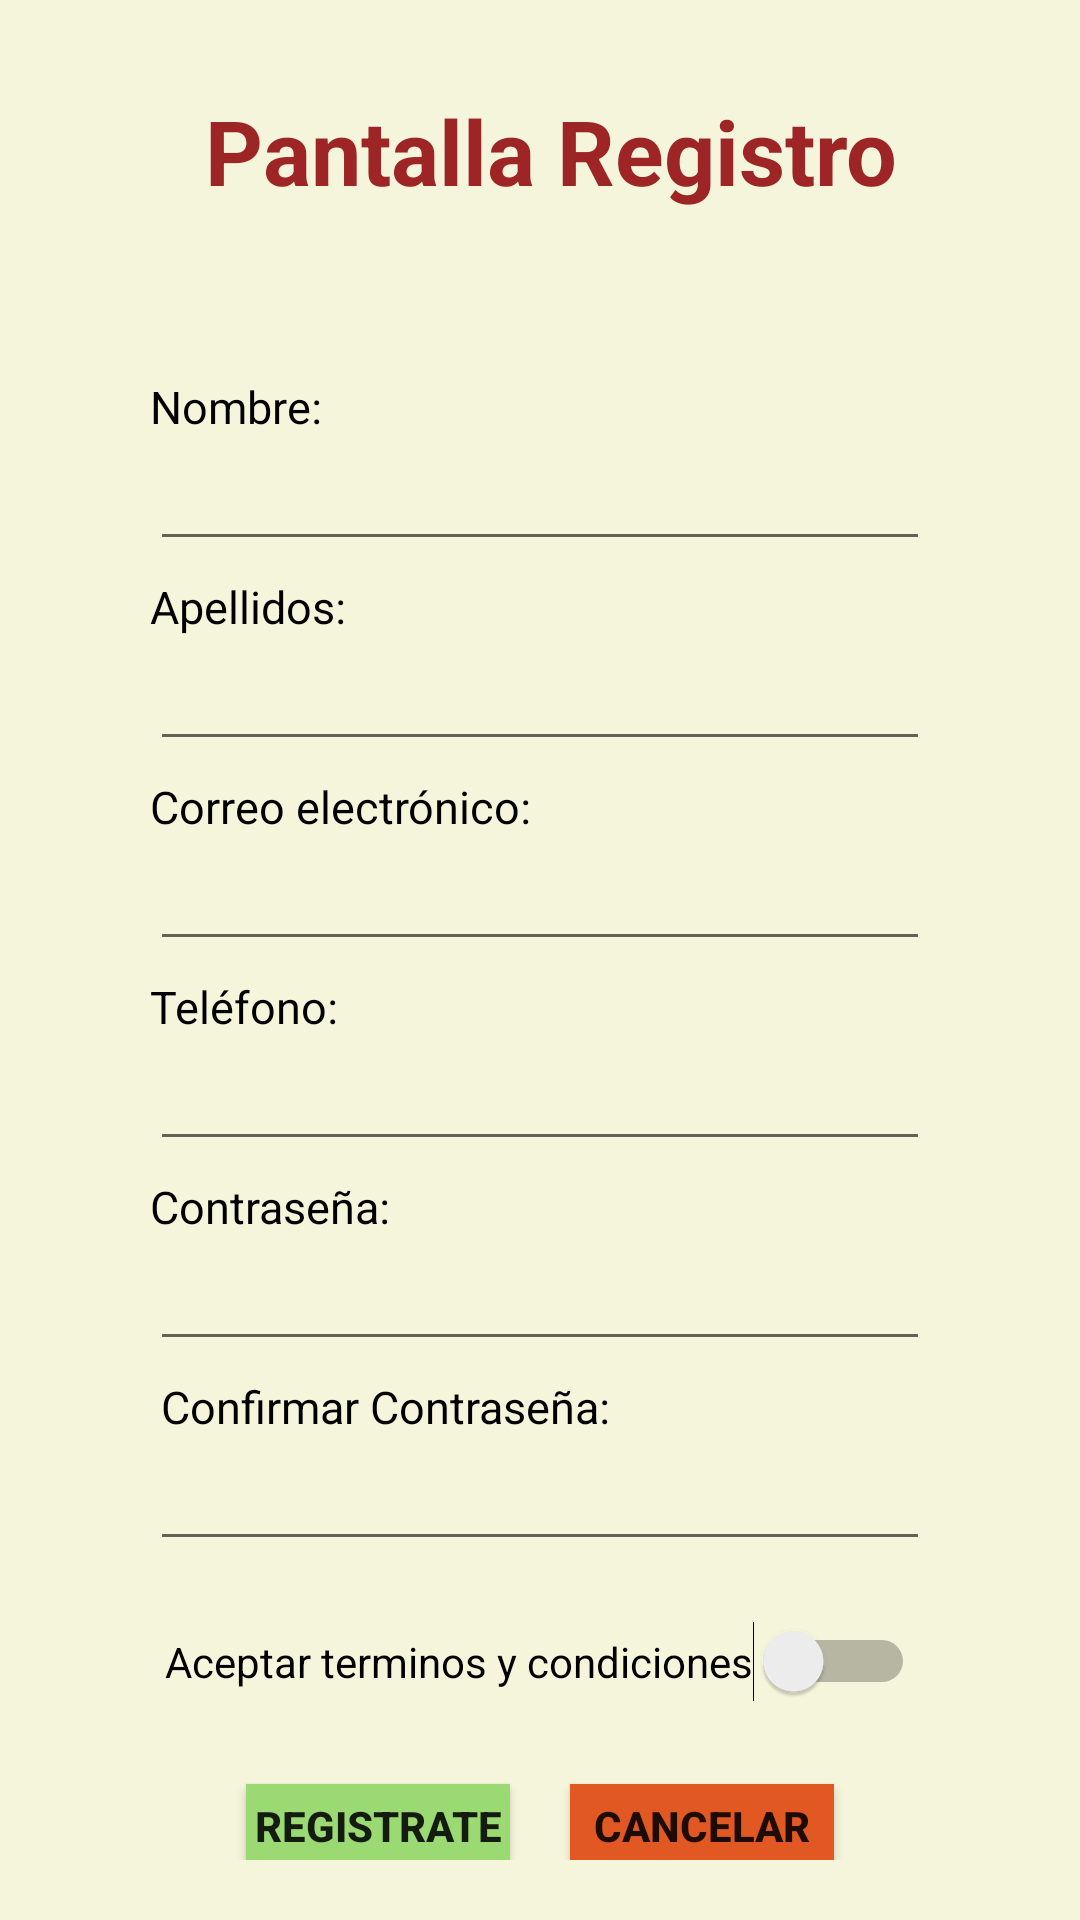

Write the Android layout XML for this screen, with the resource values it uses.
<!-- AndroidManifest.xml: application theme Theme.Design.Light.NoActionBar -->
<!-- res/layout/activity_pantalla_registro.xml -->
<?xml version="1.0" encoding="utf-8"?>
<LinearLayout
    xmlns:android="http://schemas.android.com/apk/res/android"
    xmlns:app="http://schemas.android.com/apk/res-auto"
    xmlns:tools="http://schemas.android.com/tools"
    android:id="@+id/mainPantallaRegistro"
    android:layout_width="match_parent"
    android:layout_height="match_parent"
    android:orientation="vertical"
    android:padding="20dp"
    android:background="#F5F5DC"
    android:gravity="center_horizontal"
    tools:context=".actividad.Pantalla_Registro"
    >
    <TextView
        android:id="@+id/CampoTextoRegistro"
        android:layout_width="match_parent"
        android:layout_marginHorizontal="10dp"
        android:layout_height="wrap_content"
        android:text=" Pantalla Registro"
        android:layout_marginTop="5dp"
        android:gravity="center"
        android:textColor="#9D2525"
        android:textSize="30dp"
        android:padding="5dp"
        android:textStyle="bold"
        />
    <TextView
        android:id="@+id/txt_nombre"
        android:layout_width="match_parent"
        android:layout_marginHorizontal="30dp"
        android:layout_height="wrap_content"
        android:layout_marginTop="50dp"
        android:text="Nombre:"
        android:textColor="@color/black"
        android:textSize="15sp"
        />
    <EditText
        android:id="@+id/Campo_DatosNombreUser_PantallaRegistro"
        android:layout_width="match_parent"
        android:layout_height="wrap_content"
        android:layout_marginStart="30dp"
        android:layout_marginEnd="30dp"
        android:inputType="text"
        />
    <TextView
        android:id="@+id/txt_apellidos"
        android:layout_width="match_parent"
        android:layout_marginHorizontal="30dp"
        android:layout_height="wrap_content"
        android:text="Apellidos:"
        android:layout_marginTop="5dp"
        android:textColor="@color/black"
        android:textSize="15sp"
        />
    <EditText
        android:id="@+id/Campo_DatosApellidosUser_PantallaRegistro"
        android:layout_width="match_parent"
        android:layout_height="wrap_content"
        android:inputType="text"
        android:layout_marginStart="30dp"
        android:layout_marginEnd="30dp"
        />
    <TextView
        android:id="@+id/txt_email"
        android:layout_width="match_parent"
        android:layout_marginHorizontal="30dp"
        android:layout_height="wrap_content"
        android:text="Correo electrónico:"
        android:layout_marginTop="5dp"
        android:textColor="@color/black"
        android:textSize="15sp"
        />
    <EditText
        android:id="@+id/Campo_email_PantallaRegistro"
        android:layout_width="match_parent"
        android:layout_marginHorizontal="20dp"
        android:layout_height="wrap_content"
        android:inputType="textEmailAddress"
        android:layout_marginStart="30dp"
        android:layout_marginEnd="30dp"
        android:textColor="#3D53B6"
        />
    <TextView
        android:id="@+id/txt_phone"
        android:layout_width="match_parent"
        android:layout_marginHorizontal="30dp"
        android:layout_height="wrap_content"
        android:text="Teléfono:"
        android:layout_marginTop="5dp"
        android:textColor="@color/black"
        android:textSize="15sp"
        />

    <EditText
        android:id="@+id/Campo_telefono_PantallaRegistro"
        android:layout_width="match_parent"
        android:layout_height="wrap_content"
        android:inputType="phone"
        android:layout_marginStart="30dp"
        android:layout_marginEnd="30dp"
        android:textColor="#3D53B6"
        />
    <TextView
        android:id="@+id/txt_pass"
        android:layout_width="match_parent"
        android:layout_marginHorizontal="30dp"
        android:layout_height="wrap_content"
        android:text="Contraseña:"
        android:layout_marginTop="5dp"
        android:textColor="@color/black"
        android:textSize="15sp"
        />

    <EditText
        android:id="@+id/Campo_Contrasena_PantallaRegistro"
        android:layout_width="match_parent"
        android:layout_height="wrap_content"
        android:inputType="textPassword"
        android:textColor="#3D53B6"
        android:layout_marginStart="30dp"
        android:layout_marginEnd="30dp"
        />
    <TextView
        android:id="@+id/txt_pass1"
        android:layout_width="match_parent"
        android:layout_marginHorizontal="30dp"
        android:layout_height="wrap_content"
        android:text=" Confirmar Contraseña:"
        android:layout_marginTop="5dp"
        android:textColor="@color/black"
        android:textSize="15sp"
        />
    <EditText
        android:id="@+id/Campo_Confirma_Contrasena_PantallaRegistro"
        android:layout_width="match_parent"
        android:layout_height="wrap_content"
        android:layout_marginHorizontal="20dp"

        android:inputType="textPassword"
        android:textColor="#3D53B6"
        android:layout_marginStart="30dp"
        android:layout_marginEnd="30dp"
        />

       <Switch
        android:id="@+id/switch_pantalla_registro"
        android:text="Aceptar terminos y condiciones"
        android:layout_width="wrap_content"
        android:layout_height="wrap_content"
        android:layout_marginTop="20dp"
        />

    <LinearLayout
        android:id="@+id/linear_interior_botones_pantalla_registro"
        android:layout_width="match_parent"
        android:layout_height="wrap_content"
        android:gravity="center"
        android:layout_marginTop="20dp"
        android:orientation="horizontal">

        <Button
            android:id="@+id/boton_registrate_pantalla_registro"
            android:layout_width="wrap_content"
            android:layout_height="wrap_content"
            android:text="Registrate"
            android:layout_marginTop="5dp"
            android:layout_marginRight="20dp"
            android:background="#9BD973"
            android:textStyle="bold"
            />
        <Button
            android:id="@+id/boton_cancelar_pantalla_registro"
            android:layout_width="wrap_content"
            android:layout_height="wrap_content"
            android:text="cancelar"
            android:layout_marginTop="5dp"
            android:background="#E25822"
            android:textStyle="bold"
            />



    </LinearLayout>



</LinearLayout>
<!-- resources referenced by this layout -->
<resources>

  <!-- not gathered from this repository: default colours our renderer supplied (Android Studio template values) -->
  <color name="black">#FF000000</color>
</resources>
